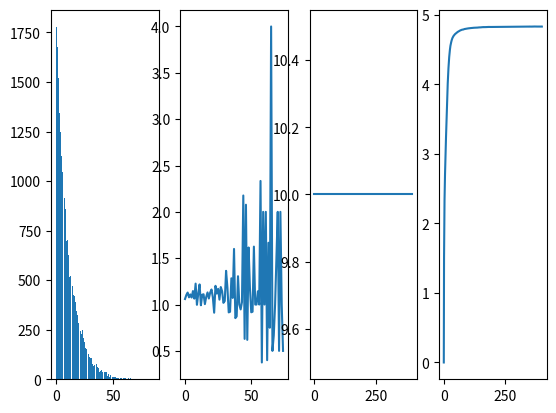

Recreate this plot in Python.
#!/usr/bin/env python3
import random
import math
import matplotlib.pyplot as plt
from collections import Counter


print("hello")

dice = [10] * 20000


def change(n):
    n = n + random.choice([-1, 1])
    if n < 1:
        n = 1
    if n > 6:
        n = 6
    return n


def shake(dice):
    return [change(d) for d in dice]


def roll(dice):
    return [random.choice([1, 2, 3, 4, 5, 6]) for d in dice]


def exchange(dice):
    for i in range(len(dice) - 1):
        a = random.choice([-1, 1])
        dice[i] = dice[i] + a
        dice[i + 1] = dice[i + 1] - a
    return dice


def exchange_floor(dice):
    for i in range(len(dice) - 1):
        a = random.choice([-1, 1])
        b = dice[i] + a
        c = dice[i + 1] - a
        if b >= 0 and c >= 0:
            dice[i] = b
            dice[i + 1] = c
    return dice


def exchange_floor_no_topology(dice):
    random.shuffle(dice)
    ld = len(dice)
    for i in range(ld - 1):
        # print(dice)
        i1 = i
        i2 = i + 1
        if i1 != i2:
            a = random.choice([-1, 1])
            b = dice[i1] + a
            c = dice[i2] - a
            if b >= 0 and c >= 0:
                dice[i1] = b
                dice[i2] = c
    return dice


def info(p):
    return -p * math.log2(p)


avg = []
entropy = []
for i in range(400):
    avg.append(sum(dice) / len(dice))
    c = Counter(dice)
    e = sum([info(x / c.total()) for x in c.values()])
    entropy.append(e)
    print(i, sum(dice) / len(dice), e)
    dice = exchange_floor_no_topology(dice)


print("max entropy of six", math.log2(6), "bits")
c = Counter(dice)
print(sum([info(x / c.total()) for x in c.values()]))
p = [b for a, b in sorted(c.items())]
rats = [(a / b) for (a, b) in list(zip(p, p[1:]))]

plt.subplot(1, 4, 1)
plt.bar(c.keys(), c.values())
plt.subplot(1, 4, 2)
plt.plot(rats)
plt.subplot(1, 4, 3)
plt.plot(avg)
plt.subplot(1, 4, 4)
plt.plot(entropy)
plt.show()
